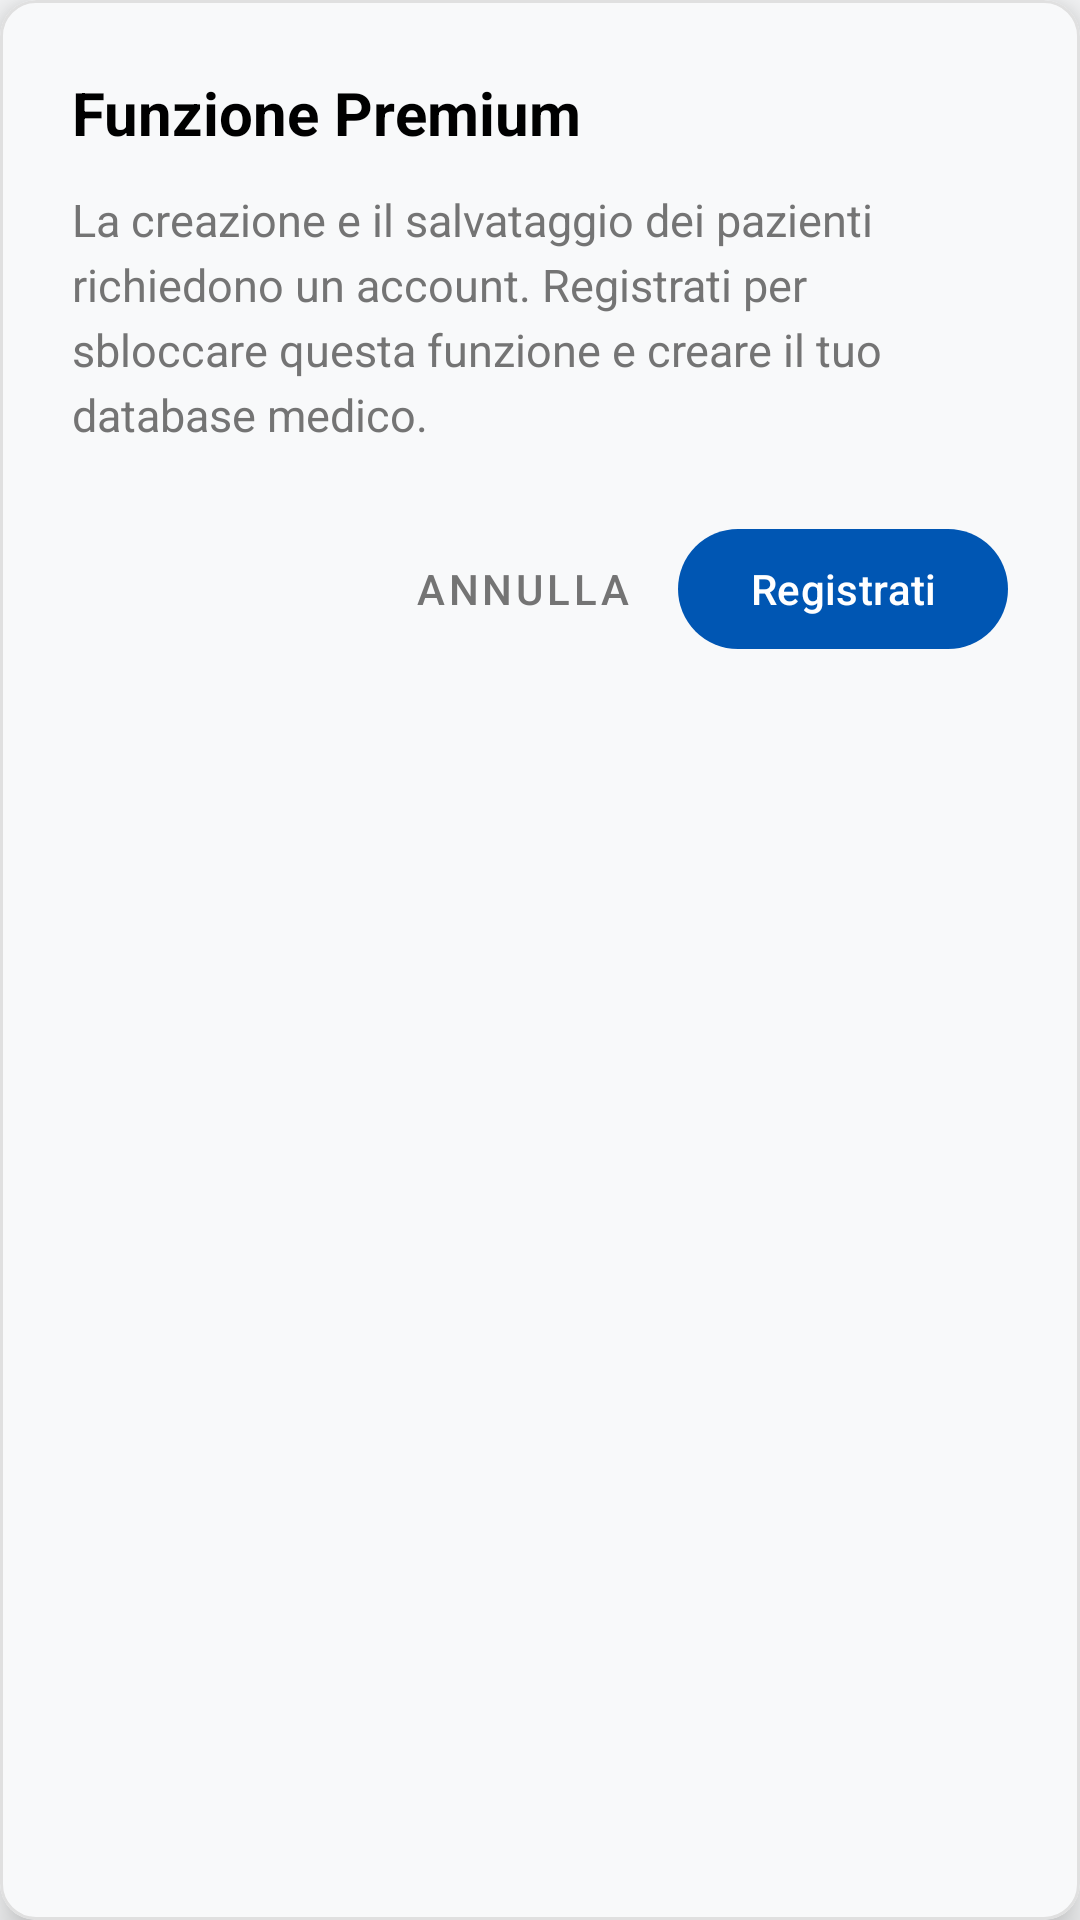

Write the Android layout XML for this screen, with the resource values it uses.
<!-- AndroidManifest.xml: application theme Theme.DrugDose -->
<!-- res/layout/dialog_ospite.xml -->
<?xml version="1.0" encoding="utf-8"?>
<com.google.android.material.card.MaterialCardView
    xmlns:android="http://schemas.android.com/apk/res/android"
    xmlns:app="http://schemas.android.com/apk/res-auto"
    style="@style/Widget.DrugDose.Card"
    android:layout_width="match_parent"
    android:layout_height="wrap_content"
    android:layout_margin="24dp"
    app:cardElevation="8dp">

    <LinearLayout
        android:layout_width="match_parent"
        android:layout_height="wrap_content"
        android:orientation="vertical"
        android:padding="24dp">

        <TextView
            android:layout_width="match_parent"
            android:layout_height="wrap_content"
            android:text="@string/dialog_ospite_titolo"
            android:textColor="@color/black"
            android:textSize="20sp"
            android:textStyle="bold" />

        <TextView
            android:layout_width="match_parent"
            android:layout_height="wrap_content"
            android:layout_marginTop="12dp"
            android:text="@string/dialog_ospite_messaggio"
            android:textColor="@color/grey"
            android:textSize="15sp"
            android:lineSpacingExtra="4dp" />

        
        <LinearLayout
            android:layout_width="match_parent"
            android:layout_height="wrap_content"
            android:layout_marginTop="24dp"
            android:gravity="end"
            android:orientation="horizontal">

            <com.google.android.material.button.MaterialButton
                android:id="@+id/btn_dialog_annulla"
                style="@style/Widget.MaterialComponents.Button.TextButton"
                android:layout_width="wrap_content"
                android:layout_height="wrap_content"
                android:text="@string/dialog_ospite_annulla"
                android:textColor="@color/grey" />

            <com.google.android.material.button.MaterialButton
                android:id="@+id/btn_dialog_registrati"
                android:layout_width="wrap_content"
                android:layout_height="wrap_content"
                android:layout_marginStart="8dp"
                android:text="@string/dialog_ospite_registrati"
                app:backgroundTint="@color/primary" />
        </LinearLayout>

    </LinearLayout>
</com.google.android.material.card.MaterialCardView>
<!-- resources referenced by this layout -->
<resources>
  <color name="black">#FF000000</color>
  <color name="grey">#747474</color>
  <color name="primary">#0056B3</color>
  <string name="dialog_ospite_annulla">Annulla</string>
  <string name="dialog_ospite_messaggio">La creazione e il salvataggio dei pazienti richiedono un account. Registrati per sbloccare questa funzione e creare il tuo database medico.</string>
  <string name="dialog_ospite_registrati">Registrati</string>
  <string name="dialog_ospite_titolo">Funzione Premium</string>
  <style name="Widget.DrugDose.Card" parent="Widget.Material3.CardView.Elevated">
          <item name="android:layout_width">match_parent</item>
          <item name="android:layout_height">wrap_content</item>
          <item name="cardBackgroundColor">@color/neutral</item>
          <item name="cardCornerRadius">12dp</item>
          <item name="cardElevation">2dp</item>
          <item name="strokeColor">@color/border_color</item>
          <item name="strokeWidth">1dp</item>
      </style>
  <style name="Theme.DrugDose" parent="Base.Theme.DrugDose" />
  <color name="neutral">#F8F9FA</color>
  <color name="border_color">#E0E0E0</color>
  <style name="Base.Theme.DrugDose" parent="Theme.Material3.DayNight.NoActionBar">
          <item name="colorPrimary">@color/primary</item>
          <item name="android:windowBackground">@color/neutral</item>
      </style>
</resources>
